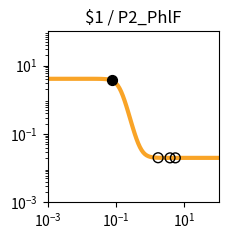

Generate this figure with matplotlib: (Note: this script raises an exception after producing the figure.)
import matplotlib.pyplot as plt
import matplotlib.ticker as ticker
import numpy as np

fig, ax = plt.subplots(figsize=(2.5,2.5))

plt.xlim(1.000000e-03, 1.000000e+02)
plt.ylim(1.000000e-03, 1.000000e+02)

x = np.array([1.000000e-03,1.122018e-03,1.258925e-03,1.412538e-03,1.584893e-03,1.778279e-03,1.995262e-03,2.238721e-03,2.511886e-03,2.818383e-03,3.162278e-03,3.548134e-03,3.981072e-03,4.466836e-03,5.011872e-03,5.623413e-03,6.309573e-03,7.079458e-03,7.943282e-03,8.912509e-03,1.000000e-02,1.122018e-02,1.258925e-02,1.412538e-02,1.584893e-02,1.778279e-02,1.995262e-02,2.238721e-02,2.511886e-02,2.818383e-02,3.162278e-02,3.548134e-02,3.981072e-02,4.466836e-02,5.011872e-02,5.623413e-02,6.309573e-02,7.079458e-02,7.943282e-02,8.912509e-02,1.000000e-01,1.122018e-01,1.258925e-01,1.412538e-01,1.584893e-01,1.778279e-01,1.995262e-01,2.238721e-01,2.511886e-01,2.818383e-01,3.162278e-01,3.548134e-01,3.981072e-01,4.466836e-01,5.011872e-01,5.623413e-01,6.309573e-01,7.079458e-01,7.943282e-01,8.912509e-01,1.000000e+00,1.122018e+00,1.258925e+00,1.412538e+00,1.584893e+00,1.778279e+00,1.995262e+00,2.238721e+00,2.511886e+00,2.818383e+00,3.162278e+00,3.548134e+00,3.981072e+00,4.466836e+00,5.011872e+00,5.623413e+00,6.309573e+00,7.079458e+00,7.943282e+00,8.912509e+00,1.000000e+01,1.122018e+01,1.258925e+01,1.412538e+01,1.584893e+01,1.778279e+01,1.995262e+01,2.238721e+01,2.511886e+01,2.818383e+01,3.162278e+01,3.548134e+01,3.981072e+01,4.466836e+01,5.011872e+01,5.623413e+01,6.309573e+01,7.079458e+01,7.943282e+01,8.912509e+01,1.000000e+02,])
y = np.array([4.100000e+00,4.100000e+00,4.100000e+00,4.100000e+00,4.100000e+00,4.100000e+00,4.100000e+00,4.099999e+00,4.099999e+00,4.099999e+00,4.099998e+00,4.099997e+00,4.099995e+00,4.099992e+00,4.099988e+00,4.099980e+00,4.099969e+00,4.099952e+00,4.099925e+00,4.099882e+00,4.099815e+00,4.099711e+00,4.099547e+00,4.099290e+00,4.098888e+00,4.098258e+00,4.097271e+00,4.095726e+00,4.093308e+00,4.089525e+00,4.083612e+00,4.074382e+00,4.060005e+00,4.037684e+00,4.003205e+00,3.950358e+00,3.870323e+00,3.751279e+00,3.578884e+00,3.338653e+00,3.021246e+00,2.630121e+00,2.187550e+00,1.732588e+00,1.308769e+00,9.486891e-01,6.659335e-01,4.573207e-01,3.103850e-01,2.102400e-01,1.435064e-01,9.970240e-02,7.123317e-02,5.284947e-02,4.102786e-02,3.344639e-02,2.859258e-02,2.548851e-02,2.350482e-02,2.223770e-02,2.142852e-02,2.091189e-02,2.058207e-02,2.037153e-02,2.023715e-02,2.015136e-02,2.009661e-02,2.006166e-02,2.003936e-02,2.002512e-02,2.001603e-02,2.001023e-02,2.000653e-02,2.000417e-02,2.000266e-02,2.000170e-02,2.000108e-02,2.000069e-02,2.000044e-02,2.000028e-02,2.000018e-02,2.000011e-02,2.000007e-02,2.000005e-02,2.000003e-02,2.000002e-02,2.000001e-02,2.000001e-02,2.000000e-02,2.000000e-02,2.000000e-02,2.000000e-02,2.000000e-02,2.000000e-02,2.000000e-02,2.000000e-02,2.000000e-02,2.000000e-02,2.000000e-02,2.000000e-02,2.000000e-02,])
c = "#f9a427"

hi_x = np.array([7.410686e-02,])
hi_y = np.array([3.690042e+00,])
lo_x = np.array([5.425447e+00,1.701188e+00,3.798366e+00,])
lo_y = np.array([2.000195e-02,2.017992e-02,2.000785e-02,])

plt.loglog(x,y,lw=3,color=c)
plt.scatter(hi_x,hi_y,marker='o',s=50,color='black',zorder=10)
plt.scatter(lo_x,lo_y,marker='o',s=50,edgecolors='black',color='none',zorder=10)

plt.title("$1 / P2_PhlF")

ax.xaxis.set_major_locator(ticker.LogLocator(numticks=3))
ax.yaxis.set_major_locator(ticker.LogLocator(numticks=3))

ax.set_aspect('equal')
plt.tight_layout()

plt.savefig("/root/output/response_plot_$1_P2_PhlF.png", bbox_inches='tight')
